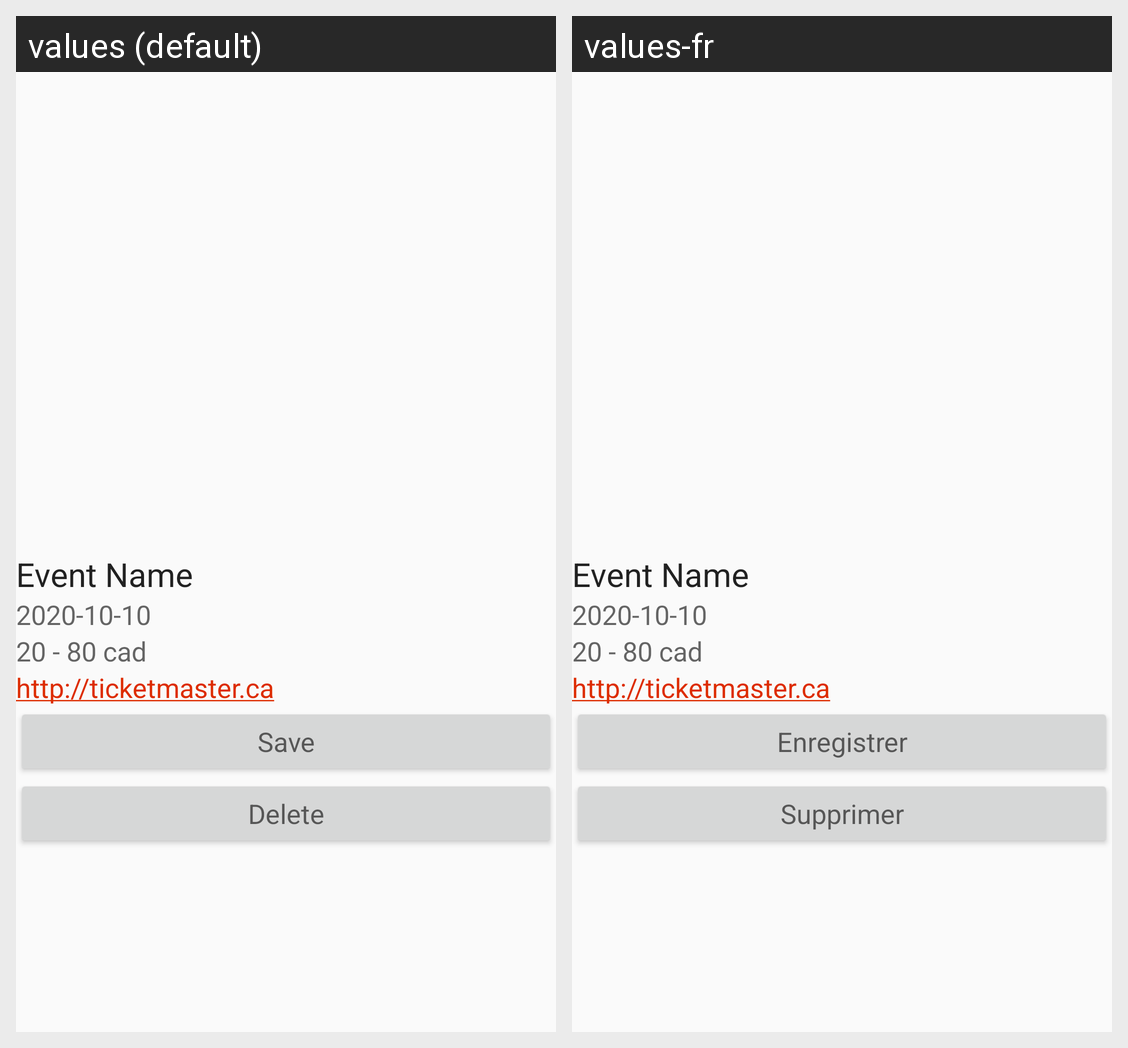

The Android screen above is rendered under two locales of the same app. Produce the string resources it draws, with the default and per-locale values.
Android screen res/layout/ticket_master_event_details_fragment.xml rendered under 2 locales, left to right: values (default), values-fr. Device: Nexus 5 (rendered at 1080×1920; each locale shown at half size, 540×960, under a caption strip naming it); theme AppTheme.
Strings drawn on this screen, with the default value and each locale's value (text and hints the layout hard-codes, and strings that could not be matched under every locale, appear in the picture but are not listed):

save
  values: Save
  values-fr: Enregistrer

delete
  values: Delete
  values-fr: Supprimer
